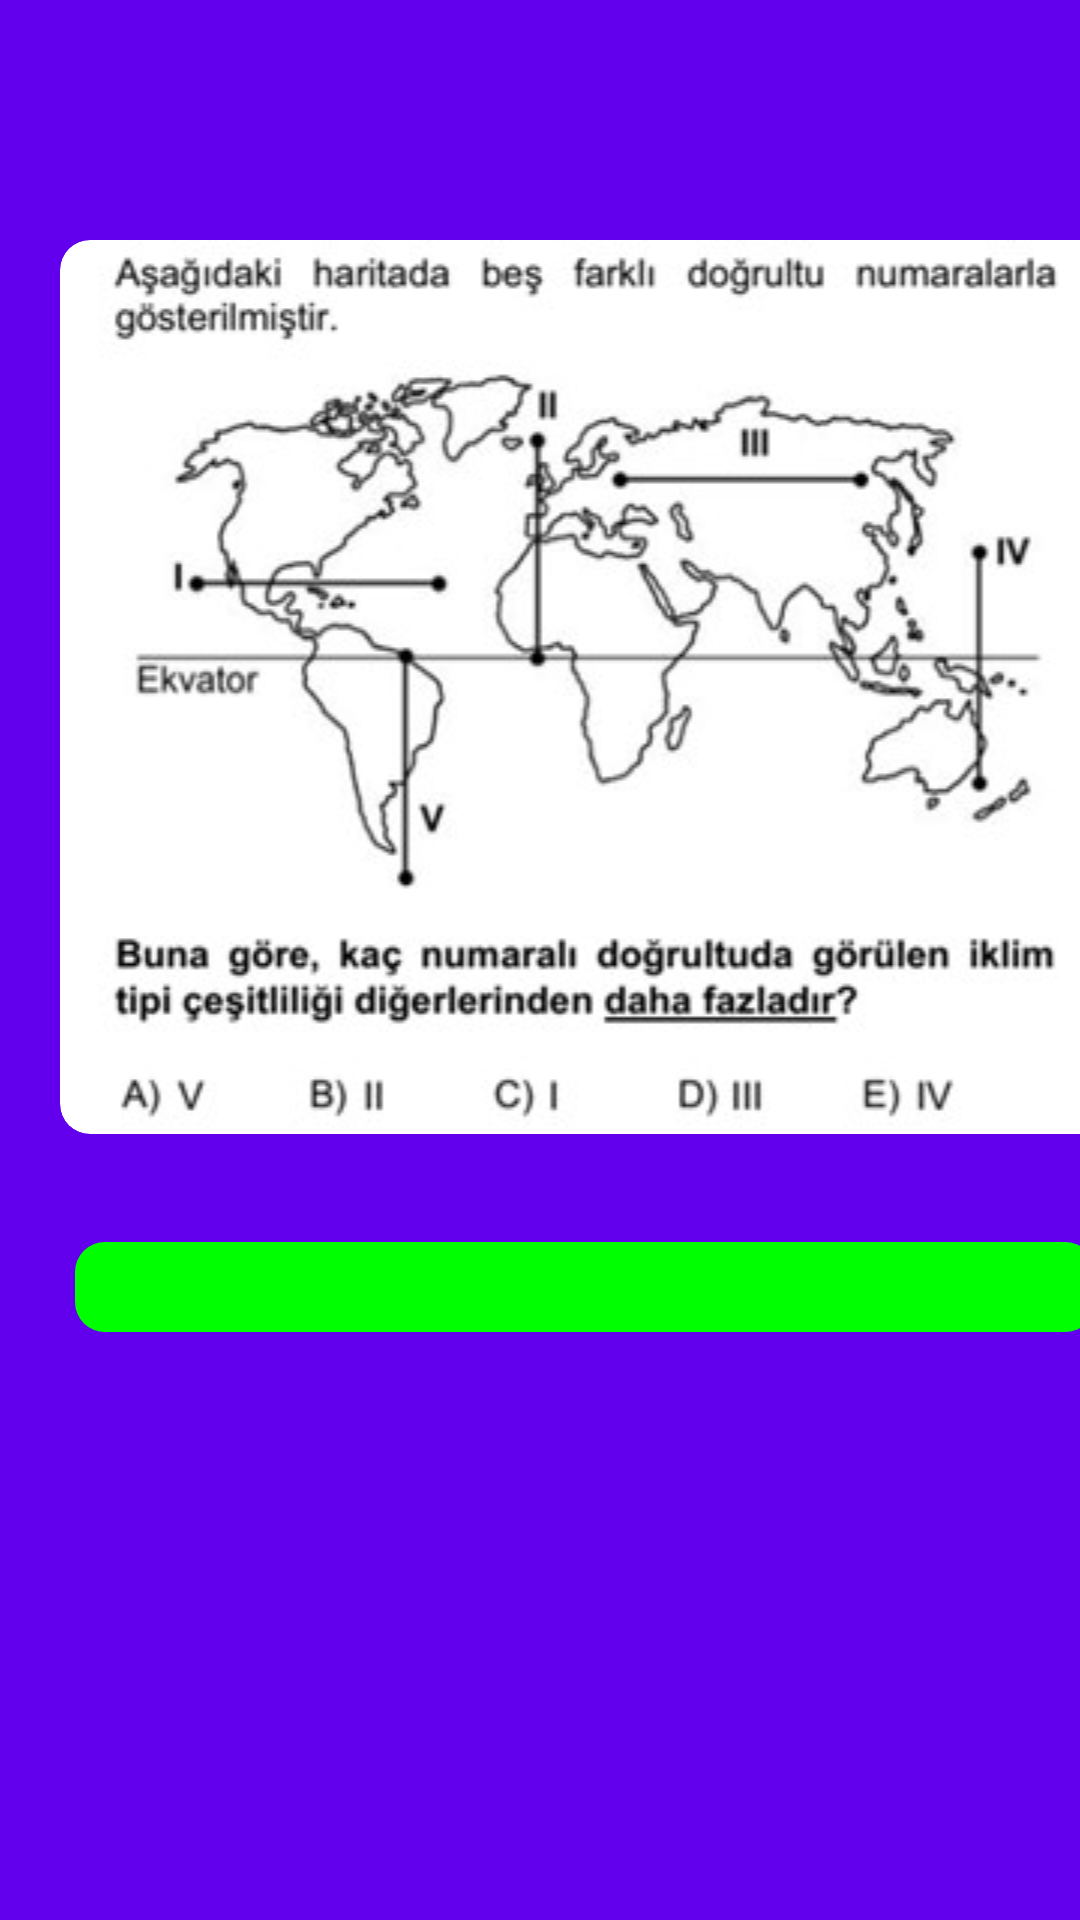

Android layout source for this screen:
<!-- AndroidManifest.xml: activity theme Theme.AppCompat.Light.NoActionBar -->
<!-- res/layout/activity_question.xml -->
<?xml version="1.0" encoding="utf-8"?>
<LinearLayout xmlns:android="http://schemas.android.com/apk/res/android"
    android:layout_width="match_parent"
    android:layout_height="match_parent"
    android:orientation="vertical"
    android:background="@color/design_default_color_primary">

    <ImageView
        android:layout_marginTop="80dp"
        android:id="@+id/imageView"
        android:layout_width="350dp"
        android:layout_marginStart="20dp"
        android:layout_height="wrap_content"
        android:src="@drawable/soru"
        android:background="@drawable/rounded_image"
        android:clipToOutline="true"
        android:layout_marginBottom="36dp"/>

    <ProgressBar
        android:id="@+id/progressbar"
        android:layout_width="340dp"
        android:layout_marginLeft="25dp"
        android:layout_height="30dp"
        style="@style/Widget.AppCompat.ProgressBar.Horizontal"
        android:progressDrawable="@drawable/progress"
        android:layoutDirection="rtl"
        android:max="10000"
        android:progress="0"
        />

    <Button
        android:layout_marginTop="40dp"
        android:id="@+id/button1"
        android:layout_width="350dp"
        android:layout_height="wrap_content"
        android:layout_marginStart="20dp"

        android:text="A"
        android:textColor="@color/design_default_color_primary"
        android:textSize="18sp"
        android:textStyle="bold"
        android:background="@drawable/rounded_button"/>

    <Button
        android:id="@+id/button2"
        android:layout_width="350dp"
        android:layout_height="wrap_content"
        android:layout_marginStart="20dp"

        android:text="B"
        android:textStyle="bold"
        android:textSize="18sp"
        android:textColor="@color/design_default_color_primary"

        android:layout_marginTop="8dp"
        android:background="@drawable/rounded_button"/>

    <Button
        android:id="@+id/button3"
        android:layout_width="350dp"
        android:layout_height="wrap_content"
        android:layout_marginStart="20dp"

        android:text="C"
        android:textStyle="bold"
        android:textSize="18sp"
        android:textColor="@color/design_default_color_primary"

        android:layout_marginTop="8dp"
        android:background="@drawable/rounded_button"/>

    <Button
        android:id="@+id/button4"
        android:layout_width="350dp"
        android:layout_height="wrap_content"
        android:layout_marginStart="20dp"

        android:text="D"
        android:textStyle="bold"
        android:textSize="18sp"
        android:textColor="@color/design_default_color_primary"

        android:layout_marginTop="8dp"
        android:background="@drawable/rounded_button"/>

    <Button
        android:id="@+id/button5"
        android:layout_width="350dp"
        android:layout_marginStart="20dp"
        android:layout_height="wrap_content"
        android:text="E"
        android:textStyle="bold"
        android:textSize="18sp"
        android:textColor="@color/design_default_color_primary"
        android:layout_marginTop="8dp"
        android:background="@drawable/rounded_button"/>

</LinearLayout>
<!-- resources referenced by this layout -->
<resources>
  <!-- drawable progress (drawable) -->
  <?xml version="1.0" encoding="utf-8"?>
  <layer-list xmlns:android="http://schemas.android.com/apk/res/android">
  
      <item android:id="@android:id/background">
          <shape>
              <corners android:radius="10dp" />
              <solid android:color="#00FF00" /> 
          </shape>
      </item>
  
      <item android:id="@android:id/progress">
          <clip>
              <shape>
                  <corners android:radius="10dp" />
                  <solid android:color="#FF0000" /> 
              </shape>
          </clip>
      </item>
  
  </layer-list>
  <!-- drawable rounded_image (drawable) -->
  <?xml version="1.0" encoding="utf-8"?>
  <shape xmlns:android="http://schemas.android.com/apk/res/android">
      <solid android:color="#ffffff"/> 
      <corners android:radius="10dp"/> 
  </shape>
  <!-- drawable soru: jpg bitmap (drawable, 27005 bytes) -->
</resources>
